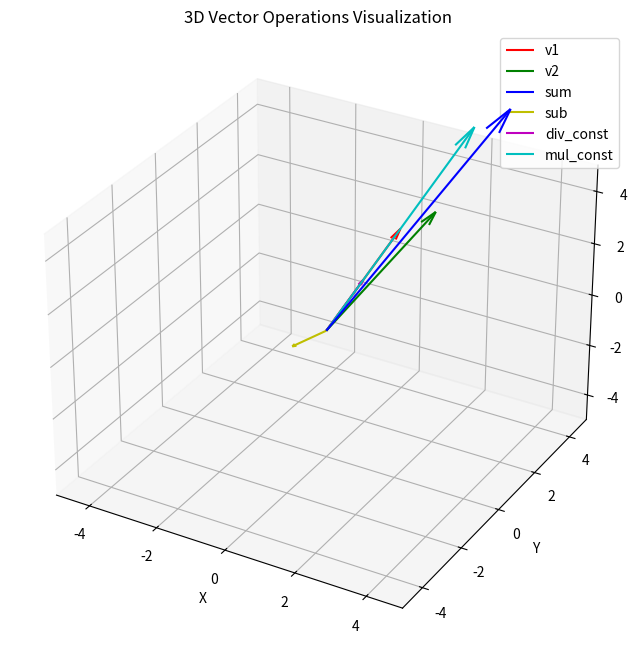

Reproduce this figure in Python.
import numpy as np
import matplotlib.pyplot as plt
from mpl_toolkits.mplot3d import Axes3D

# Convert to NumPy arrays
v_1 = np.array([1, 2, 3])
v_2 = np.array([2, 2, 4])

# Vector operations
sum_ = v_1 + v_2       # Vector addition
sub_ = v_1 - v_2       # Vector subtraction
div_const = v_1 / 2    # Division by constant
mul_const = v_1 * 2    # Multiplication by constant

# Print results
print(f"\033[0;37msum:{sum_}\nsubtraction:{sub_}\ndivision_with_constant:{div_const}\nmultiplication_with_constant:{mul_const}")

# Create a figure and 3D axis
fig = plt.figure(figsize=(8, 8))
ax = fig.add_subplot(111, projection='3d')

# Origin for vectors
origin = np.array([0, 0, 0])

# Vectors to plot
vectors = [v_1, v_2, sum_, sub_, div_const, mul_const]
colors = ['r', 'g', 'b', 'y', 'm', 'c']  # Different colors for clarity
labels = ['v1', 'v2', 'sum', 'sub', 'div_const', 'mul_const']

# Define arrow scaling
arrow_length = 1  # Ensures all arrowheads are uniform

# Plot vectors with fixed arrowhead sizes
for vec, color, label in zip(vectors, colors, labels):
    ax.quiver(*origin, *vec, color=color, label=label, arrow_length_ratio=0.1)  # Adjust arrow_length_ratio for uniformity

# Set limits for better visualization
ax.set_xlim([-5, 5])
ax.set_ylim([-5, 5])
ax.set_zlim([-5, 5])

# Labels and grid
ax.set_xlabel('X')
ax.set_ylabel('Y')
ax.set_zlabel('Z')
ax.set_title("3D Vector Operations Visualization")
ax.legend()
ax.grid()

# Show the plot
plt.show()
